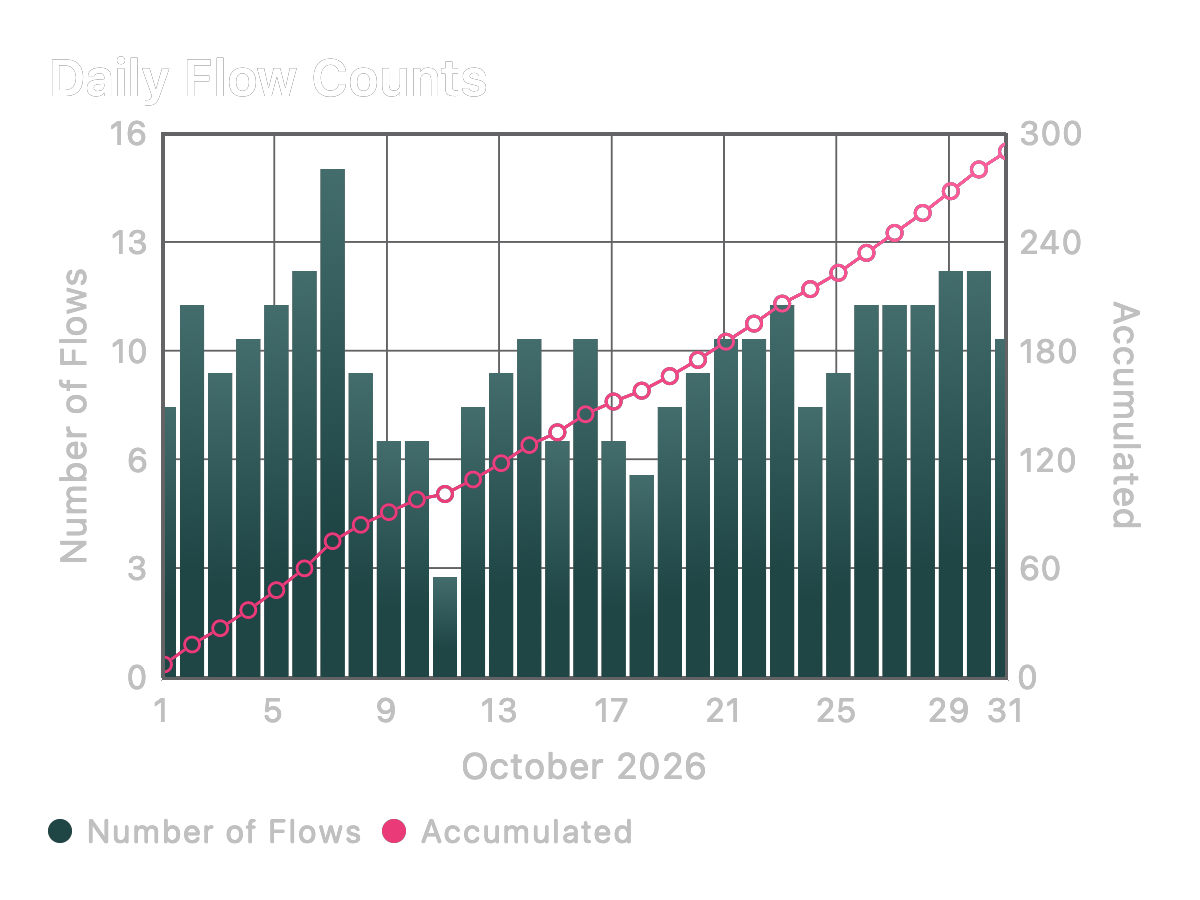

Data behind this chart, as committed beside it:
Date, Number of Flows, Accumulated
2026-10-01, 8, 8
2026-10-02, 11, 19
2026-10-03, 9, 28
2026-10-04, 10, 38
2026-10-05, 11, 49
2026-10-06, 12, 61
2026-10-07, 15, 76
2026-10-08, 9, 85
2026-10-09, 7, 92
2026-10-10, 7, 99
2026-10-11, 3, 102
2026-10-12, 8, 110
2026-10-13, 9, 119
2026-10-14, 10, 129
2026-10-15, 7, 136
2026-10-16, 10, 146
2026-10-17, 7, 153
2026-10-18, 6, 159
2026-10-19, 8, 167
2026-10-20, 9, 176
2026-10-21, 10, 186
2026-10-22, 10, 196
2026-10-23, 11, 207
2026-10-24, 8, 215
2026-10-25, 9, 224
2026-10-26, 11, 235
2026-10-27, 11, 246
2026-10-28, 11, 257
2026-10-29, 12, 269
2026-10-30, 12, 281
2026-10-31, 10, 291
